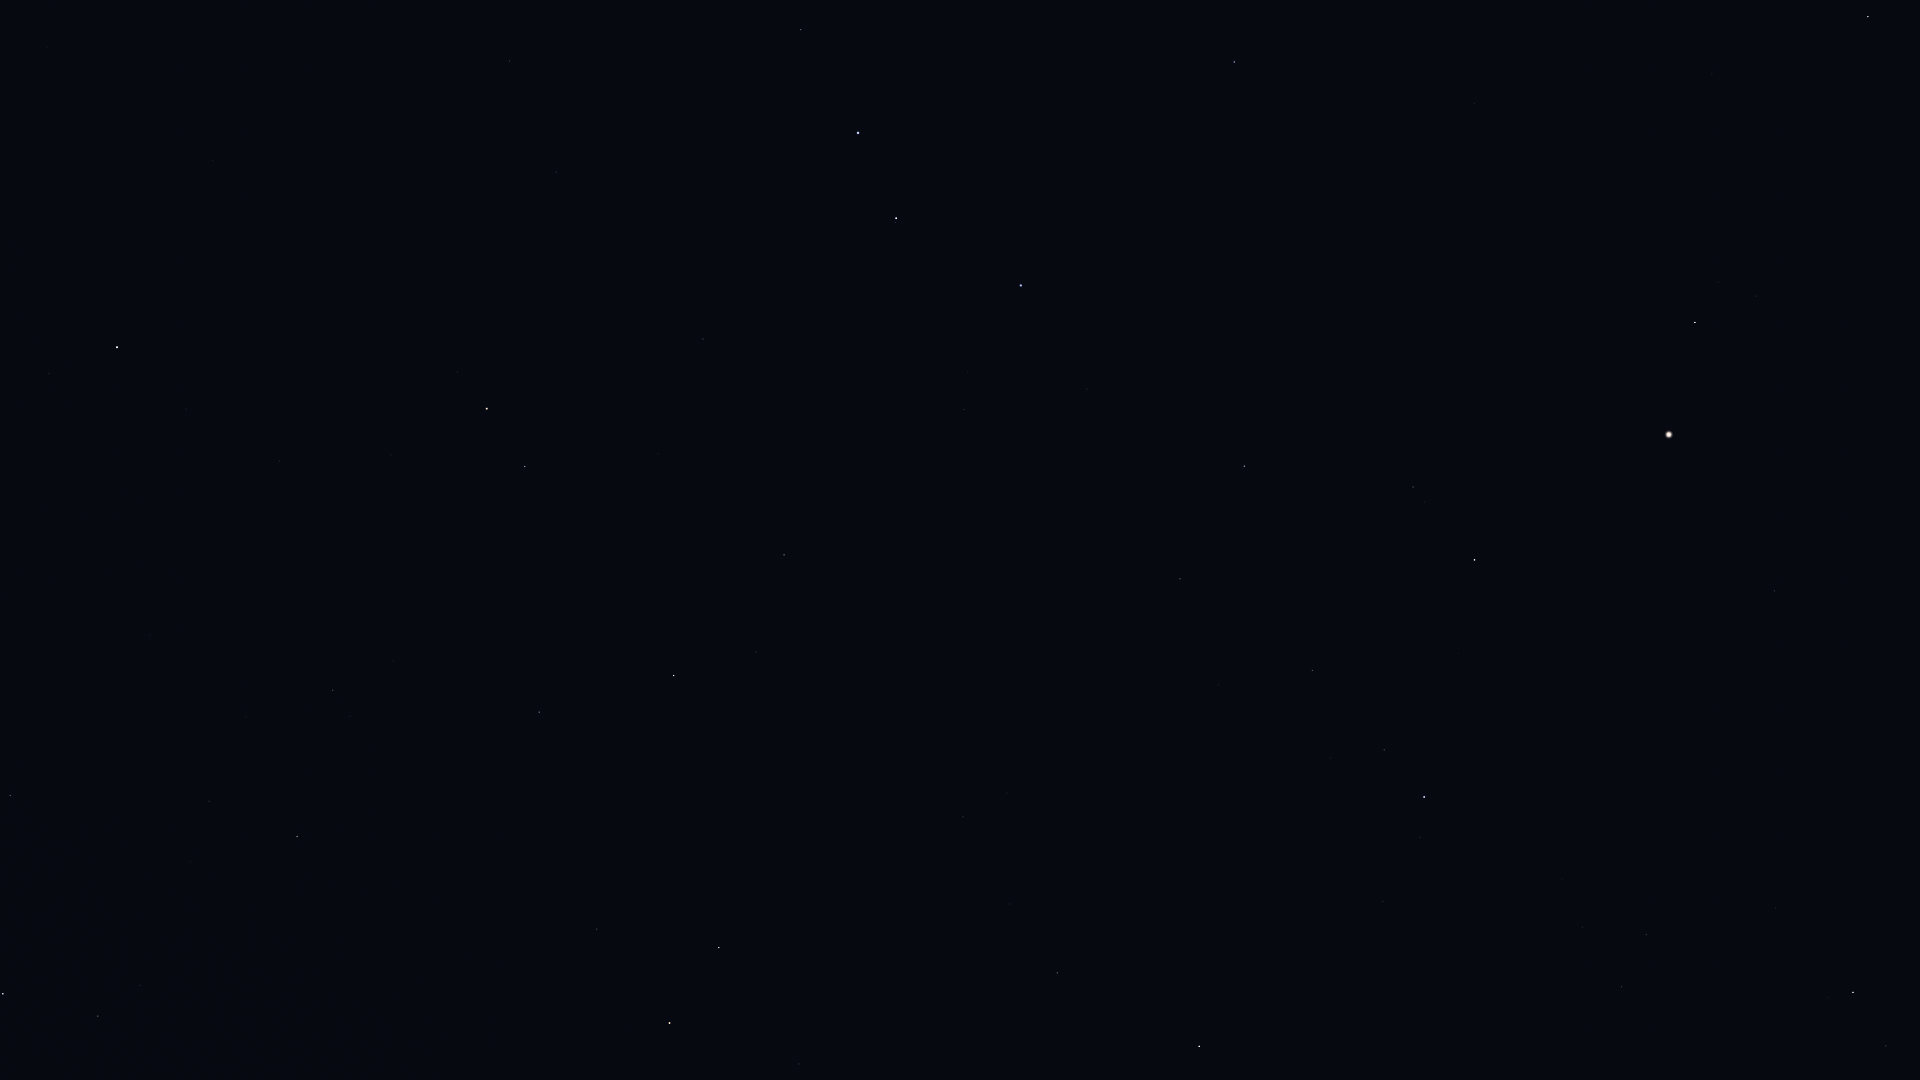

Source data for this figure (header and first rows):
Star_ID, Name, X, Y
56211, Giausar, 509, 61
58952, Tonatiuh, 394, 197
59774, Megrez, 801, 30
61177, Funi, 458, 208
61281, HIP 61281, 556, 172
62223, La Superba, 1072, 50
62423, Tianyi, 627, 178
62956, Alioth, 858, 133
63076, Taiyi, 660, 187
63125, Cor Caroli, 1234, 62
63608, Vindemiatrix, 1868, 16
64241, Diadem, 1712, 74
64394, HIP 64394, 1474, 104
65378, Mizar, 896, 218
65477, Alcor, 895, 222
66192, Liesma, 925, 247
67301, Alkaid, 1021, 285
67459, HIP 67459, 1756, 296
67927, Muphrid, 1695, 322
68756, Thuban, 703, 339
69673, Arcturus, 1669, 434
69732, Xuange, 1087, 389
71053, HIP 71053, 1413, 487
71075, Seginus, 1244, 466
71795, HIP 71795, 1774, 591
72105, Izar, 1475, 560
72487, Merga, 1072, 508
72607, Kochab, 487, 409
72845, Arcalís, 1660, 638
73136, Baekdu, 469, 414
73555, Nekkar, 1180, 579
74961, Nikawiy, 1136, 638
75097, Pherkad, 525, 466
75411, Alkalurops, 1219, 684
75458, Edasich, 784, 555
75695, Nusakan, 1384, 750
76127, HIP 76127, 1331, 758
76267, Alphecca, 1424, 797
76952, HIP 76952, 1420, 837
77070, Unukalhai, 1853, 992
77450, Gudja, 1582, 927
77512, HIP 77512, 1414, 871
77760, HIP 77760, 1080, 757
78159, HIP 78159, 1383, 901
78493, HIP 78493, 1316, 894
78527, HIP 78527, 756, 652
79043, Marsic, 1568, 1035
79219, Kamuy, 1362, 959
79992, HIP 79992, 963, 817
80076, Hunor, 1061, 870
80331, Athebyne, 674, 675
80838, Ogma, 1094, 933
81126, HIP 81126, 1010, 904
81833, HIP 81833, 1057, 973
83608, Alrakis, 734, 855
83895, Aldhibah, 539, 712
85670, Rastaban, 719, 948
85822, Yildun, 186, 409
86414, HIP 86414, 799, 1064
86614, Dziban, 393, 661
... 8 more rows
